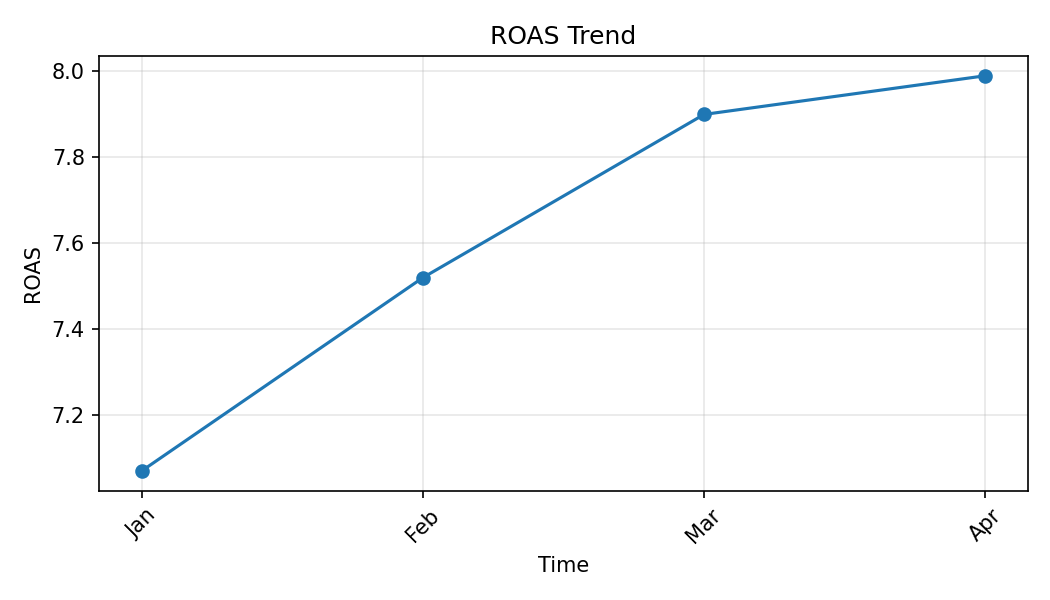

The data file committed next to this chart (first rows):
Month, ROAS
Jan, 7.07
Feb, 7.52
Mar, 7.9
Apr, 7.99
